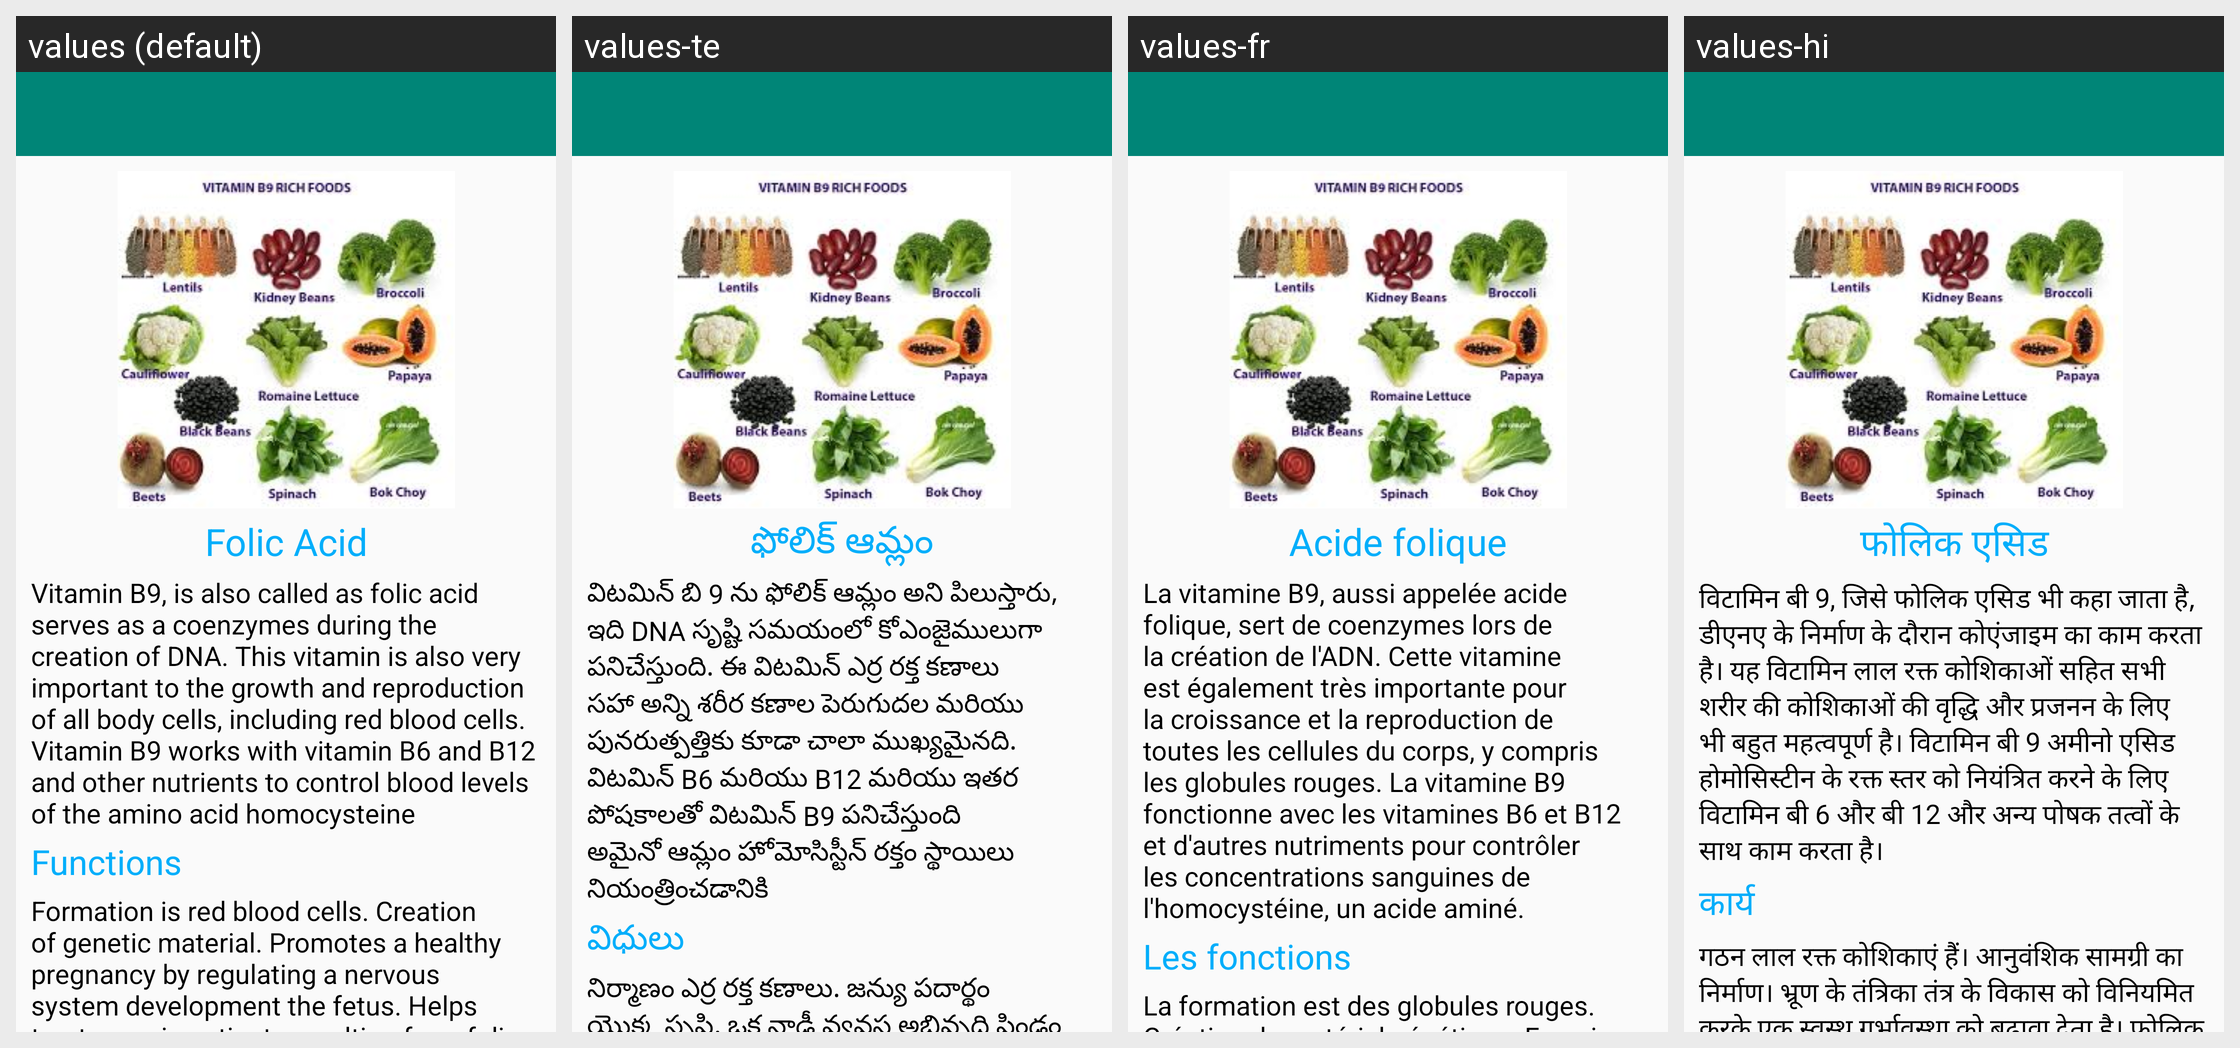

The Android screen above is rendered under several locales of the same app. Produce the string resources it draws, with the default and per-locale values.
Android screen res/layout/activity_vitamin_b9.xml rendered under 4 locales, left to right: values (default), values-te, values-fr, values-hi. Device: Nexus 5 (rendered at 1080×1920; each locale shown at half size, 540×960, under a caption strip naming it); theme AppTheme.
Strings drawn on this screen, with the default value and each locale's value (text and hints the layout hard-codes, and strings that could not be matched under every locale, appear in the picture but are not listed):

vitb9_heading
  values: Folic Acid
  values-te: ఫోలిక్ ఆమ్లం
  values-fr: Acide folique
  values-hi: फोलिक एसिड

vitb9_mesg
  values: Vitamin B9, is also called as folic acid serves as a coenzymes during the creation of DNA. This vitamin is also very important to the growth and reproduction of all body cells, including red blood cells. Vitamin B9 works with vitamin B6 and B12 and other nutrients to control blood levels of the amino acid homocysteine
  values-te: విటమిన్ బి 9 ను ఫోలిక్ ఆమ్లం అని పిలుస్తారు, ఇది DNA సృష్టి సమయంలో కోఎంజైములుగా పనిచేస్తుంది. ఈ విటమిన్ ఎర్ర రక్త కణాలు సహా అన్ని శరీర కణాల పెరుగుదల మరియు పునరుత్పత్తికు కూడా చాలా ముఖ్యమైనది. విటమిన్ B6 మరియు B12 మరియు ఇతర పోషకాలతో విటమిన్ B9 పనిచేస్తుంది అమైనో ఆమ్లం హోమోసిస్టీన్ రక్తం స్థాయిలు నియంత్రించడానికి
  values-fr: La vitamine B9, aussi appelée acide folique, sert de coenzymes lors de la création de l'ADN. Cette vitamine est également très importante pour la croissance et la reproduction de toutes les cellules du corps, y compris les globules rouges. La vitamine B9 fonctionne avec les vitamines B6 et B12 et d'autres nutriments pour contrôler les concentrations sanguines de l'homocystéine, un acide aminé.
  values-hi: विटामिन बी 9, जिसे फोलिक एसिड भी कहा जाता है, डीएनए के निर्माण के दौरान कोएंजाइम का काम करता है। यह विटामिन लाल रक्त कोशिकाओं सहित सभी शरीर की कोशिकाओं की वृद्धि और प्रजनन के लिए भी बहुत महत्वपूर्ण है। विटामिन बी 9 अमीनो एसिड होमोसिस्टीन के रक्त स्तर को नियंत्रित करने के लिए विटामिन बी 6 और बी 12 और अन्य पोषक तत्वों के साथ काम करता है।

vit_funcs
  values: Functions
  values-te: విధులు
  values-fr: Les fonctions
  values-hi: कार्य

vitb9_funcs
  values: Formation is red blood cells. Creation of genetic material. Promotes a healthy pregnancy by regulating a nervous system development the fetus. Helps treat anemia patients resulting from folic acid deficiency. Functions to metabolize proteins. Cervical dysplasia may be reduced.
  values-te: నిర్మాణం ఎర్ర రక్త కణాలు. జన్యు పదార్థం యొక్క సృష్టి. ఒక నాడీ వ్యవస్థ అభివృద్ధి పిండం నియంత్రించడం ద్వారా ఒక ఆరోగ్యకరమైన గర్భం ప్రోత్సహిస్తుంది. ఫోలిక్ ఆమ్లం లోపం వల్ల ఏర్పడిన రక్తహీనత రోగులకు చికిత్స చేయడంలో సహాయపడుతుంది. ప్రోటీన్లను జీవక్రియ చేయడానికి విధులు. గర్భాశయ అసహజత తగ్గుతుంది.
  values-fr: La formation est des globules rouges. Création de matériel génétique. Favorise une grossesse saine en régulant le développement du système nerveux du fœtus. Aide à traiter les patients anémiques résultant d'une carence en acide folique. Fonctions pour métaboliser les protéines. La dysplasie cervicale peut être réduite.
  values-hi: गठन लाल रक्त कोशिकाएं हैं। आनुवंशिक सामग्री का निर्माण। भ्रूण के तंत्रिका तंत्र के विकास को विनियमित करके एक स्वस्थ गर्भावस्था को बढ़ावा देता है। फोलिक एसिड की कमी के कारण एनीमिया के रोगियों का इलाज करने में मदद करता है। प्रोटीन को चयापचय करने के लिए कार्य। सरवाइकल डिसप्लेसिया को कम किया जा सकता है।
